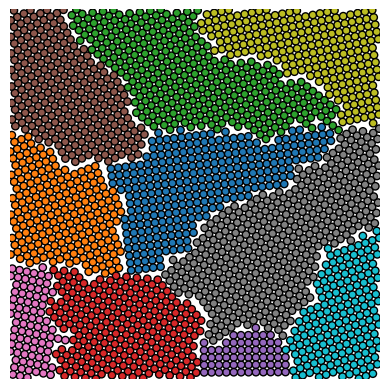

Generate this figure with matplotlib:
# -*- coding: utf-8 -*-

import numpy as np
import matplotlib.pyplot as plt
from matplotlib.collections import PatchCollection
import random

class Atom:
    """A simple atom in a 2-D crystal grain, with its coordinates."""

    def __init__(self, grain, coords):
        self.grain = grain
        self.coords = coords

class Grain:
    """A grain in a 2-D (poly-)crystal.

    grain_id is the unique ID of the grain, seed is the (x,y) coordinates of
    the first atom placed in the grain, and lattice is a string identifying
    which kind of crystal lattice to use ('hex' or 'square').

    """

    def __init__(self, grain_id, seed, lattice='hex'):
        self.grain_id = grain_id
        self.seed = seed
        self.lattice = lattice
        # Initialize the displacements for other atoms around a reference atom,
        # and the maximum rotation angle, phi, to obtain all orientations.
        if lattice == 'hex':
            # Hexagonal lattice: 6 other atoms in a hexagonal pattern.
            a, b = 0.5, np.sqrt(3)/2
            self.lattice_disp = np.array(
                    [[a,-b],[1,0],[a,b],[-a,b],[-1,0],[-a,-b]]).T
            self.phi = np.pi / 3
        elif lattice == 'square':
            # Square lattice: 4 other atoms placed orthogonally.
            self.lattice_disp = np.array([[1.,0],[0,1.],[-1.,0],[0,-1.]]).T
            self.phi = np.pi / 2
        else:
            sys.exit('Undefined lattice type: {}'.format(lattice))

        # Rotate the displacements by some random angle up to phi.
        self.setup_rotated_displacements()

    def setup_rotated_displacements(self):
        """Rotate atom displacements at random to change the orientation."""

        def _make_rot_matrix(alpha):
            return np.array([[np.cos(alpha), -np.sin(alpha)],
                             [np.sin(alpha), np.cos(alpha)]])
        theta = np.random.rand() * self.phi
        # Two-dimensional rotation matrix.
        self.rot = _make_rot_matrix(theta)
        self.lattice_disp = (self.rot @ self.lattice_disp).T
        patch_rot = _make_rot_matrix(self.phi/2)
        if self.lattice == 'hex':
            a = 1 / np.sqrt(3)
        else:
            a = 1 / np.sqrt(2)
        self.patch_disp = a * (patch_rot @ self.lattice_disp.T).T


def distance(p, q):
    """Return the Euclidean distance between points p and q."""
    return np.hypot(*(p-q))

class SimCells:
    """A region of the simulation area to search for neighbours.

    To save us from calculating all the pairwise distances, keep track of
    the location of atoms in "cells": for a given candidate site, we then only
    need to look within that site's cell and its immediate neighbouring cells.

    """

    def __init__(self, d):
        """Initialize the cell size and the array of cells."""

        self.n = int(1 / 2 / d)
        self.a = 1 / self.n
        self.cell_array = [[[] for i in range(self.n)] for j in range(self.n)]

    def _get_cell_indexes_from_atom_coords(self, coords):
        """Return the indexes ix, iy of the cell containing point coords."""

        x, y = coords
        return int(x / self.a), int(y / self.a)

    def _get_atom_cell(self, atom):
        """Return the cell containing atom."""

        ix, iy = self._get_cell_indexes_from_atom_coords(atom.coords)
        return self.cell_array[ix][iy]

    def add_atom_to_cell(self, atom):
        """Add atom to the appropriate cell."""

        self._get_atom_cell(atom).append(atom)

    def neighbouring_atoms_generator(self, coords):
        """Return a generator yielding all atoms "near" point coords."""

        ix, iy = self._get_cell_indexes_from_atom_coords(coords)
        dxy = ((0,0), (1,0), (1,1), (0,1),
               (-1,1), (-1,0), (-1,-1), (0,-1), (-1,1))
        for dx, dy in dxy:
            ixx, iyy = ix+dx, iy+dy
            if not (0 <= ixx < self.n and 0 <= iyy < self.n):
                continue
            for atom in self.cell_array[ixx][iyy]:
                yield atom


class Crystal:
    """A simulation of a two-dimensional polycrystal."""

    def __init__(self, ngrains=5, seed_minimum_distance=0.2, lattice='hex',
                 d=0.02):
        """Initialise the polycrystal.

        ngrains is the number of grains, to be placed randomly on the unit
        square with a minumum distance, seed_minimum_distance, between them.
        hex = 'hex' or 'square' is the crystalline lattice type and d is the
        atom diameter.

        """

        self.ngrains = ngrains
        self.seed_minimum_distance = seed_minimum_distance
        self.lattice = lattice
        self.d = d
        self.atoms, self.grains = [], []

    def seed_grains(self):
        """Place the ngrain seeds randomly, a minimum distane apart."""

        # Reset the crystal.
        self.atoms, self.grains = [], []
        self.sim_cells = SimCells(self.d)

        for i in range(self.ngrains):
            while True:
                site = np.random.random((2,))
                for atom in self.atoms:
                    if distance(site,atom.coords) < self.seed_minimum_distance:
                        # Seed atom too close to another: go back and try again
                        break
                else:
                    # Initialise a grain and add its seed atom.
                    grain = Grain(i, site, self.lattice)
                    self.grains.append(grain)
                    atom = Atom(grain, site)
                    self.atoms.append(atom)
                    self.sim_cells.add_atom_to_cell(atom)
                    break

    def grow_crystal(self):
        """Grow a new polycrystal."""

        self.seed_grains()

        # i_active is a list of the indices of atoms whcih have space next
        # to them to place a new atom.
        i_active = list(range(self.ngrains))
        while i_active:
            # Pick a random "active" atom, and get its neighbouring lattice
            # sites with enough space to place a new atom
            i = np.random.choice(i_active)
            candidate_sites = self.get_neighbour_candidate_sites(self.atoms[i])
            if not candidate_sites:
                # No candidate site was found: the atom is no longer active.
                i_active.remove(i)
                continue
            # Add the atom and mark it as active (until we know better).
            n = len(self.atoms)
            atom = Atom(self.atoms[i].grain, random.choice(candidate_sites))
            self.atoms.append(atom)
            self.sim_cells.add_atom_to_cell(atom)
            i_active.append(n)

        print(len(self.atoms), 'atoms placed')

    def get_neighbour_candidate_sites(self, atom):
        """Return candidate locations next to atom to place a new atom.

        Look for sites on the crystal lattice of the grain of the provided
        atom with enough space to locate a new atom and return a list of
        the site coordinates.

        """

        neighbour_sites = atom.coords + self.d * atom.grain.lattice_disp
        candidate_sites = []
        for site in neighbour_sites:
            if not (0 <= site[0] < 1 and 0 <= site[1] < 1):
                continue

            # neighbouring_atoms_generator spits out atoms in the
            # vicinity of site, using our array of "SimCells".
            neighbouring_atoms_generator = self.sim_cells.\
                                    neighbouring_atoms_generator(site)

            for other_atom in neighbouring_atoms_generator:
                if distance(site, other_atom.coords) < self.d * 0.99:
                    break
            else:
                candidate_sites.append(site)
        return candidate_sites

    def save_atom_positions(self, filename='crystal.out'):
        """Save the atom diameter and all atom locations to filename."""

        with open(filename, 'w') as fo:
            print('d =', self.d, file=fo)
            for atom in self.atoms:
                print(atom.coords[0], atom.coords[1], file=fo)

    def _get_patch_vertices(self, atom):
        return atom.coords + self.d * atom.grain.patch_disp

    def plot_crystal(self, filename='crystal.png', circular_atoms=True,
                     colours=None, **kwargs):
        """Create a Matplotlib image of the polycrystal as filename.

        If colours is None, use a single colour for all atoms; otherwise
        a sequence of colours to cycle through for each grain can be
        provided. Additional kwargs are passed straight to the PatchCollection
        call that controls the drawing style of the atoms.
        If circular_atoms is not True, each atom is represented by the shape of
        its lattice (square or hexagon).

        """

        if not colours:
            # Atoms are boring grey if no alternative is provided.
            colours = ['#444444']
        ncolours = len(colours)

        if not kwargs:
            kwargs = {'linewidth': 1, 'edgecolor': 'k'}

        fig, ax = plt.subplots()

        # We have a bit of book-keeping to do: group the atoms into their
        # grains in this dictionary, keyed by the grain_id.
        grains = {}
        for atom in self.atoms:
            grains.setdefault(atom.grain.grain_id, []).append(atom)

        for j,atoms in grains.items():
            if circular_atoms:
                patches = [plt.Circle(atom.coords, radius=self.d/2)
                                    for atom in atoms]
            else:
                patches = [plt.Polygon(self._get_patch_vertices(atom))
                                    for atom in atoms]
            c = PatchCollection(patches, facecolor=colours[j % ncolours],
                                **kwargs)
            ax.add_collection(c)
        # Ensure the Axes are square and remove the spines, ticks, etc.
        ax.set_aspect('equal', 'box')
        plt.axis('off')

        plt.savefig(filename)
        plt.show()

crystal = Crystal(ngrains=10, seed_minimum_distance=0.2, lattice='square',
                 d=0.02)
crystal.grow_crystal()
crystal.save_atom_positions()
colours = plt.get_cmap("tab10").colors
crystal.plot_crystal(colours=colours)
